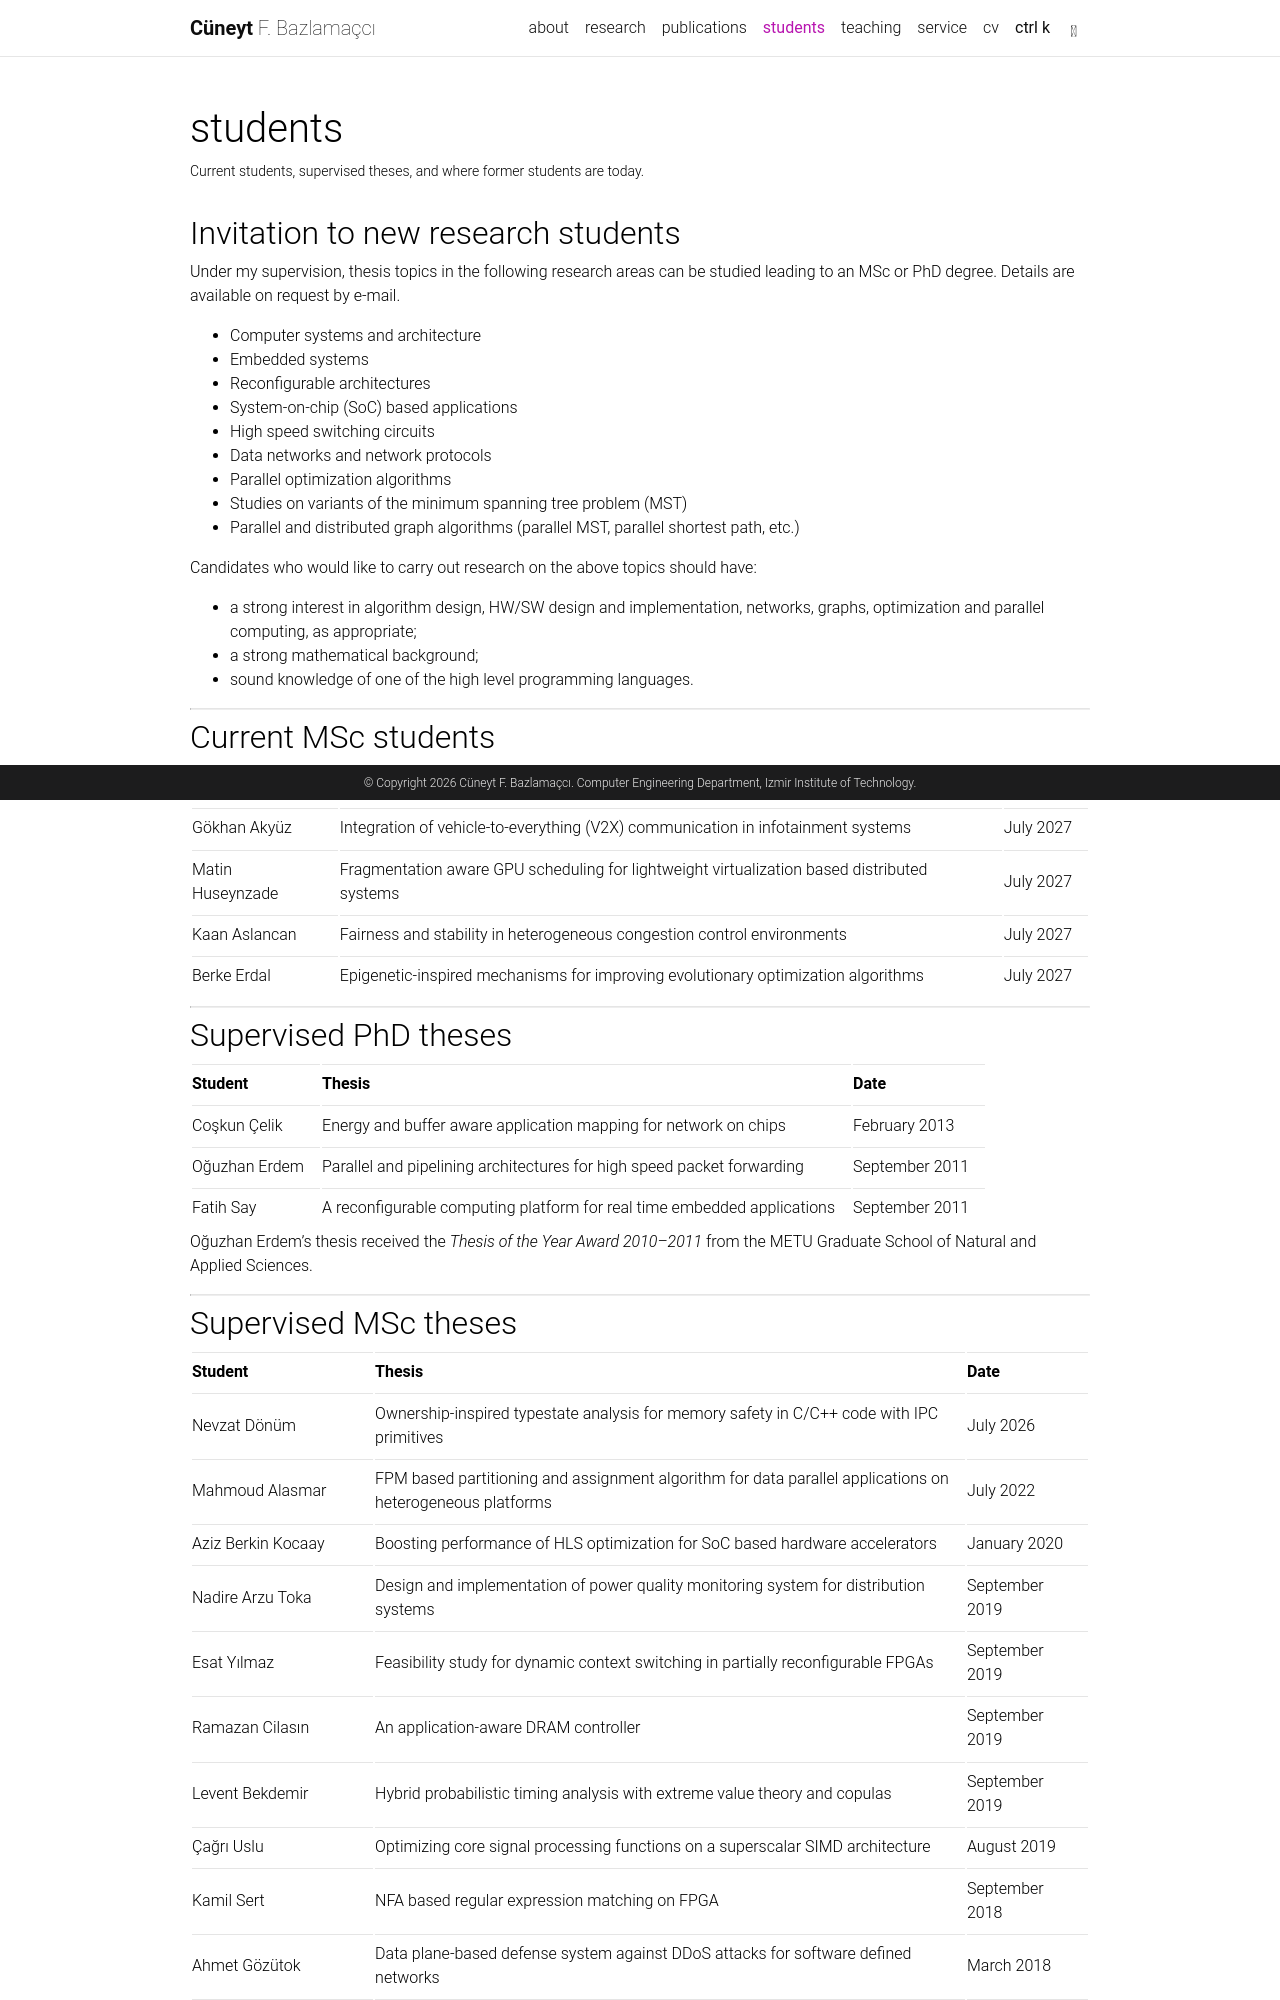

repository: chillmatin/bazlamacci-site · page: students/index.html · generator: jekyll

---
layout: page
permalink: /students/
title: students
description: Current students, supervised theses, and where former students are today.
nav: true
nav_order: 3
---

<a id="invitation"></a>

## Invitation to new research students

Under my supervision, thesis topics in the following research areas can be studied leading to an MSc or PhD degree. Details are available on request by e-mail.

- Computer systems and architecture
- Embedded systems
- Reconfigurable architectures
- System-on-chip (SoC) based applications
- High speed switching circuits
- Data networks and network protocols
- Parallel optimization algorithms
- Studies on variants of the minimum spanning tree problem (MST)
- Parallel and distributed graph algorithms (parallel MST, parallel shortest path, etc.)

Candidates who would like to carry out research on the above topics should have:

- a strong interest in algorithm design, HW/SW design and implementation, networks, graphs, optimization and parallel computing, as appropriate;
- a strong mathematical background;
- sound knowledge of one of the high level programming languages.

---

## Current MSc students

| Student | Thesis topic | Expected |
| :--- | :--- | :--- |
| Gökhan Akyüz | Integration of vehicle-to-everything (V2X) communication in infotainment systems | July 2027 |
| Matin Huseynzade | Fragmentation aware GPU scheduling for lightweight virtualization based distributed systems | July 2027 |
| Kaan Aslancan | Fairness and stability in heterogeneous congestion control environments | July 2027 |
| Berke Erdal | Epigenetic-inspired mechanisms for improving evolutionary optimization algorithms | July 2027 |

---

## Supervised PhD theses

| Student | Thesis | Date |
| :--- | :--- | :--- |
| Coşkun Çelik | Energy and buffer aware application mapping for network on chips | February 2013 |
| Oğuzhan Erdem | Parallel and pipelining architectures for high speed packet forwarding | September 2011 |
| Fatih Say | A reconfigurable computing platform for real time embedded applications | September 2011 |

Oğuzhan Erdem's thesis received the *Thesis of the Year Award 2010–2011* from the METU Graduate School of Natural and Applied Sciences.

---
